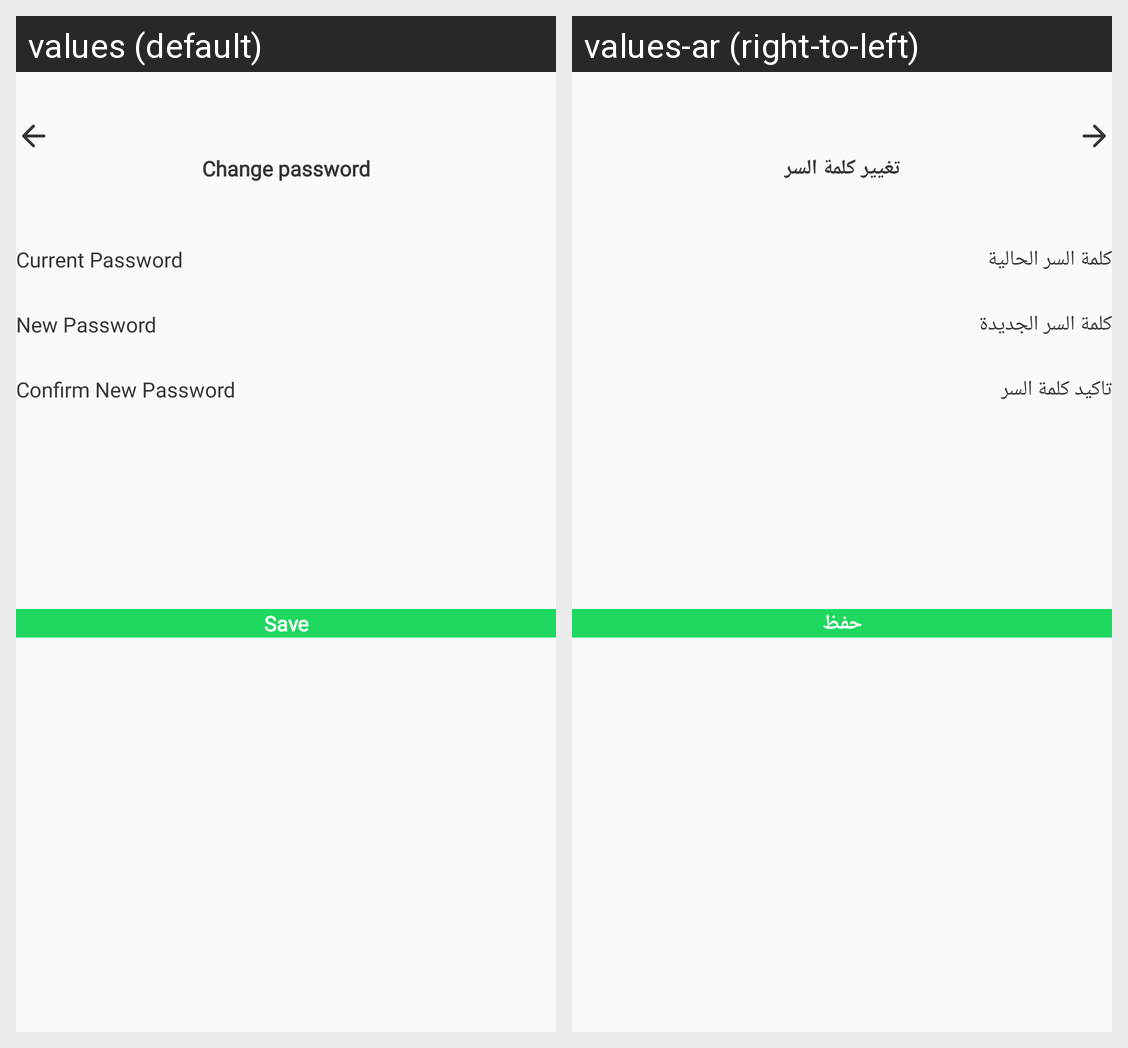

Here is an Android app screen in its default locale and in the app's own translations. Write out the translated-string differences for the strings that appear on this screen.
Android screen res/layout/fragment_change_password.xml rendered under 2 locales, left to right: values (default), values-ar (right-to-left). Device: Nexus 5 (rendered at 1080×1920; each locale shown at half size, 540×960, under a caption strip naming it); theme AppTheme.
Strings drawn on this screen, with the default value and each locale's value (text and hints the layout hard-codes, and strings that could not be matched under every locale, appear in the picture but are not listed):

change_password
  values: Change password
  values-ar: تغيير كلمة السر

current_password
  values: Current Password
  values-ar: كلمة السر الحالية

new_password
  values: New Password
  values-ar: كلمة السر الجديدة

confirm_new_password
  values: Confirm New Password
  values-ar: تاكيد كلمة السر

save
  values: Save
  values-ar: حفظ
